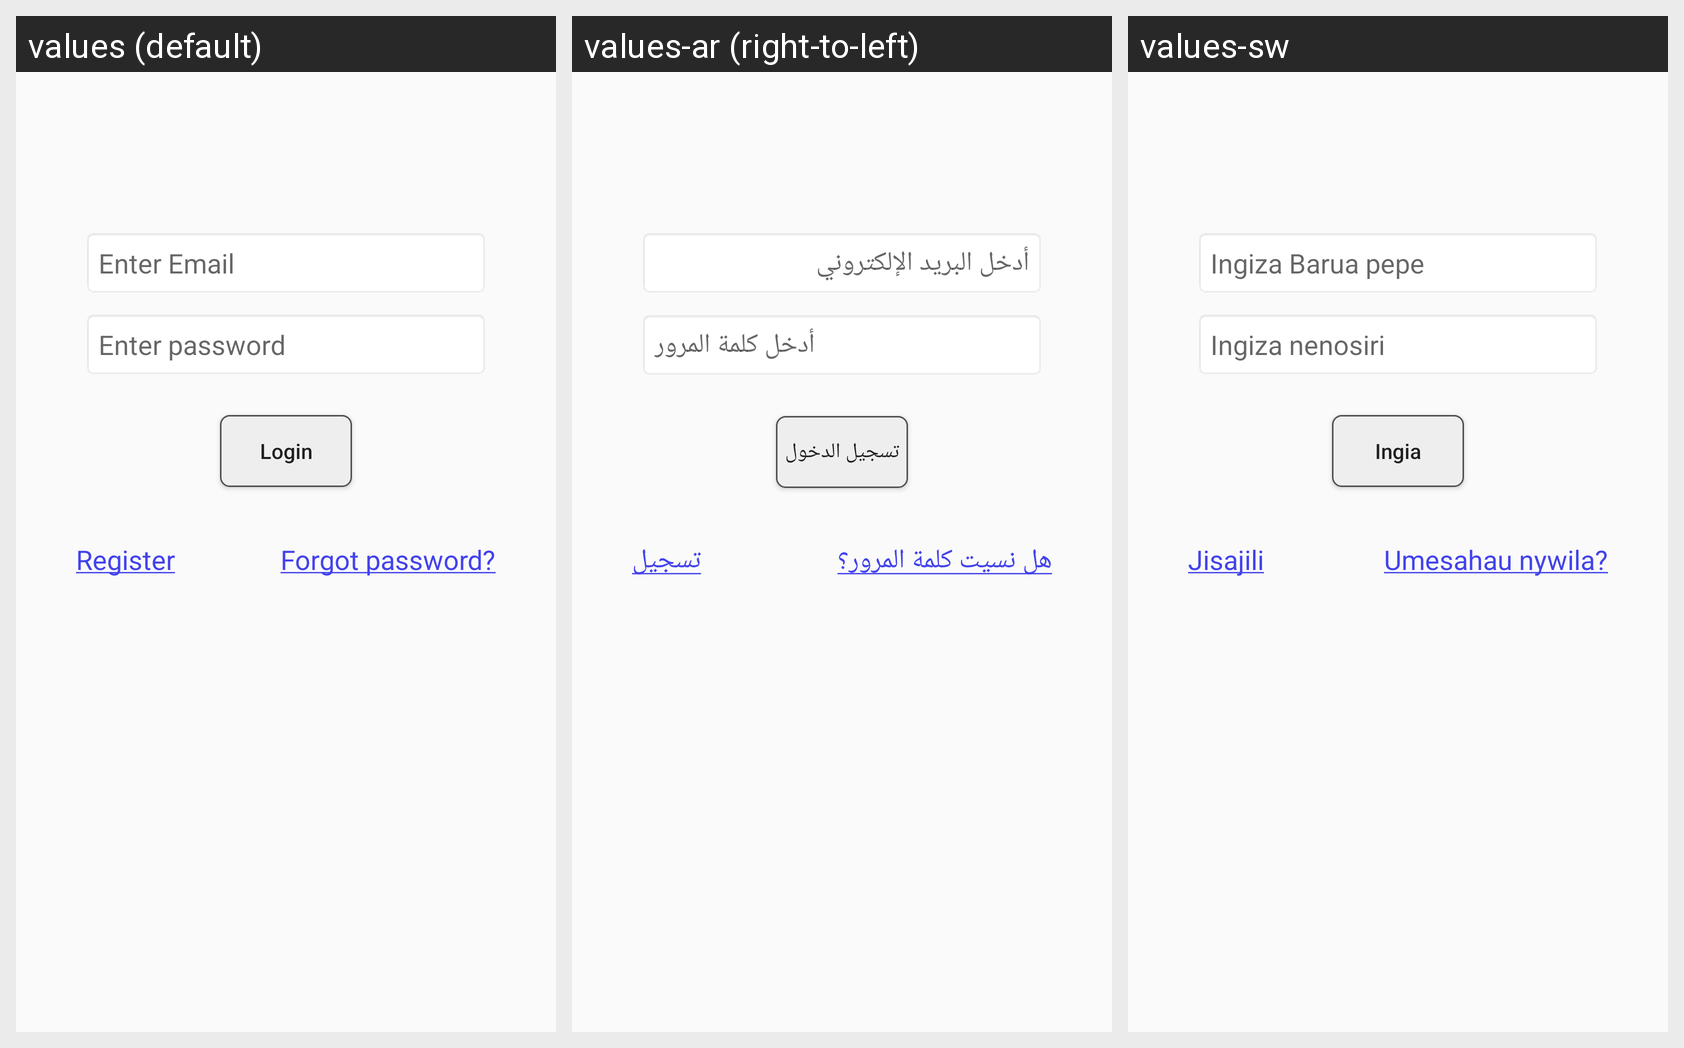

For this localized Android screen grid, give each drawn string resource with its value in every locale shown.
Android screen res/layout/fragment_login.xml rendered under 3 locales, left to right: values (default), values-ar (right-to-left), values-sw. Device: Nexus 5 (rendered at 1080×1920; each locale shown at half size, 540×960, under a caption strip naming it); theme AppTheme.
Strings drawn on this screen, with the default value and each locale's value (text and hints the layout hard-codes, and strings that could not be matched under every locale, appear in the picture but are not listed):

enter_email
  values: Enter Email
  values-ar: أدخل البريد الإلكتروني
  values-sw: Ingiza Barua pepe

enter_password
  values: Enter password
  values-ar: أدخل كلمة المرور
  values-sw: Ingiza nenosiri

login
  values: Login
  values-ar: تسجيل الدخول
  values-sw: Ingia

register
  values: Register
  values-ar: تسجيل
  values-sw: Jisajili

forgot_password_mark
  values: Forgot password?
  values-ar: هل نسيت كلمة المرور؟
  values-sw: Umesahau nywila?
